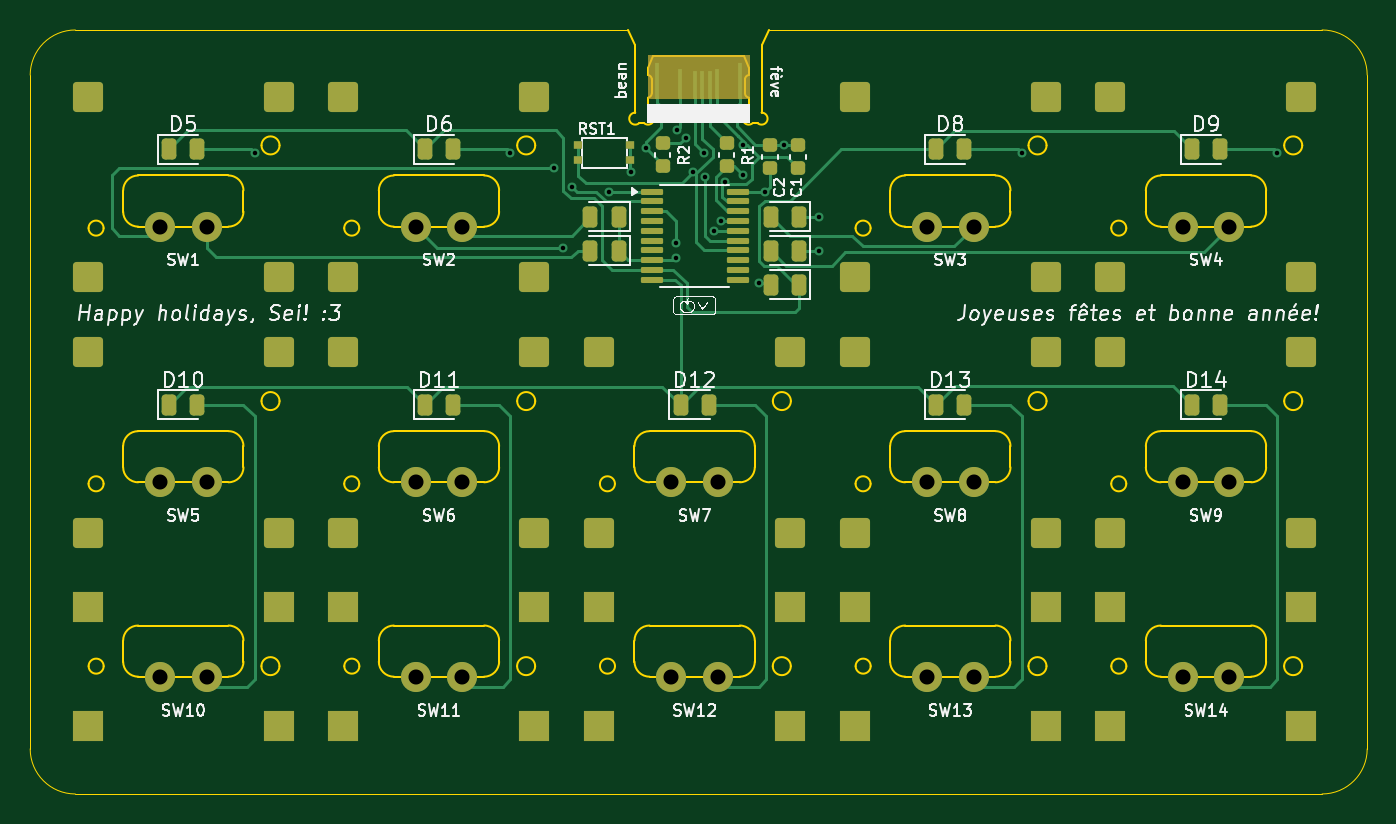
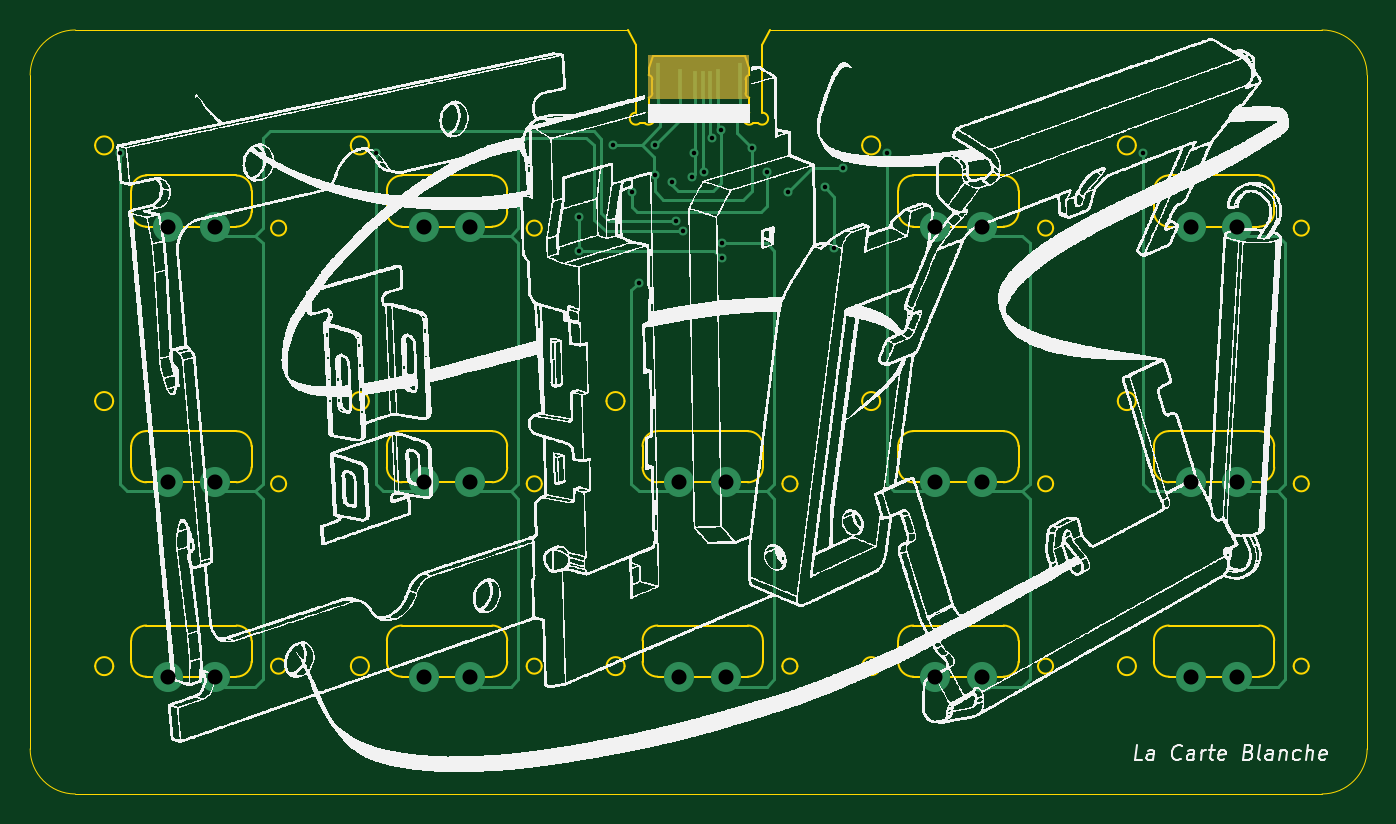
Circuit board: 9 layer files. Board 88.9 x 50.8 mm.
- bottom_copper: secret-santa-2025-CuBottom.gbr (11433 bytes)
- top_copper: secret-santa-2025-CuTop.gbr (21291 bytes)
- outline: secret-santa-2025-EdgeCuts.gbr (13661 bytes)
- bottom_mask: secret-santa-2025-MaskBottom.gbr (939 bytes)
- top_mask: secret-santa-2025-MaskTop.gbr (6552 bytes)
- drill: secret-santa-2025-NPTH.drl (265 bytes)
- drill: secret-santa-2025-PTH.drl (1249 bytes)
- bottom_silk: secret-santa-2025-SilkBottom.gbr (896868 bytes)
- top_silk: secret-santa-2025-SilkTop.gbr (96048 bytes)

=== bottom_copper: secret-santa-2025-CuBottom.gbr (11433 bytes, source omitted) ===
=== top_copper: secret-santa-2025-CuTop.gbr (21291 bytes, source omitted) ===
=== outline: secret-santa-2025-EdgeCuts.gbr (13661 bytes, source omitted) ===
=== bottom_mask: secret-santa-2025-MaskBottom.gbr ===
%TF.GenerationSoftware,KiCad,Pcbnew,9.0.6*%
%TF.CreationDate,2025-12-18T00:43:42-05:00*%
%TF.ProjectId,secret-santa-2025,73656372-6574-42d7-9361-6e74612d3230,rev?*%
%TF.SameCoordinates,Original*%
%TF.FileFunction,Soldermask,Bot*%
%TF.FilePolarity,Negative*%
%FSLAX46Y46*%
G04 Gerber Fmt 4.6, Leading zero omitted, Abs format (unit mm)*
G04 Created by KiCad (PCBNEW 9.0.6) date 2025-12-18 00:43:42*
%MOMM*%
%LPD*%
G01*
G04 APERTURE LIST*
%ADD10C,0.000000*%
%ADD11R,0.250000X2.400000*%
%ADD12R,0.250000X2.050000*%
%ADD13R,0.250000X1.850000*%
G04 APERTURE END LIST*
D10*
%TO.C,J1*%
G36*
X101400000Y-57937609D02*
G01*
X94652000Y-57937608D01*
X94652000Y-55020609D01*
X101400001Y-55020609D01*
X101400000Y-57937609D01*
G37*
%TD*%
D11*
%TO.C,J1*%
X95250000Y-56720609D03*
D12*
X96750000Y-56895609D03*
D13*
X97250000Y-56995608D03*
X97750000Y-56995609D03*
X98250000Y-56995609D03*
D12*
X99250000Y-56895609D03*
D11*
X100750000Y-56720609D03*
%TD*%
M02*

=== top_mask: secret-santa-2025-MaskTop.gbr (6552 bytes, source omitted) ===
=== drill: secret-santa-2025-NPTH.drl ===
M48
; DRILL file {KiCad 9.0.6} date 2025-12-18T00:43:42-0500
; FORMAT={-:-/ absolute / inch / decimal}
; #@! TF.CreationDate,2025-12-18T00:43:42-05:00
; #@! TF.GenerationSoftware,Kicad,Pcbnew,9.0.6
; #@! TF.FileFunction,NonPlated,1,2,NPTH
FMAT,2
INCH
%
G90
G05
M30

=== drill: secret-santa-2025-PTH.drl ===
M48
; DRILL file {KiCad 9.0.6} date 2025-12-18T00:43:42-0500
; FORMAT={-:-/ absolute / inch / decimal}
; #@! TF.CreationDate,2025-12-18T00:43:42-05:00
; #@! TF.GenerationSoftware,Kicad,Pcbnew,9.0.6
; #@! TF.FileFunction,Plated,1,2,PTH
FMAT,2
INCH
; #@! TA.AperFunction,Plated,PTH,ViaDrill
T1C0.0118
; #@! TA.AperFunction,Plated,PTH,ComponentDrill
T2C0.0394
%
G90
G05
T1
X2.6969Y-2.4213
X3.3661Y-2.4213
X3.4803Y-2.4606
X3.5039Y-2.6712
X3.5285Y-2.5109
X3.6247Y-2.5241
X3.6811Y-2.4724
X3.7205Y-2.4091
X3.7992Y-2.6575
X3.7992Y-2.6969
X3.8014Y-2.3608
X3.8248Y-2.3819
X3.8445Y-2.4705
X3.872Y-2.4213
X3.8757Y-2.4844
X3.8994Y-2.6266
X3.9173Y-2.5985
X3.9277Y-2.4965
X3.9741Y-2.4784
X3.9742Y-2.4006
X4.0157Y-2.7608
X4.0325Y-2.5226
X4.0831Y-2.4006
X4.1732Y-2.5886
X4.1732Y-2.6772
X4.7047Y-2.4213
X5.374Y-2.4213
T2
X2.4488Y-2.6142
X2.4488Y-3.2835
X2.4488Y-3.7923
X2.5709Y-2.6142
X2.5709Y-3.2835
X2.5709Y-3.7923
X3.1181Y-2.6142
X3.1181Y-3.2835
X3.1181Y-3.7923
X3.2402Y-2.6142
X3.2402Y-3.2835
X3.2402Y-3.7923
X3.7874Y-3.2835
X3.7874Y-3.7923
X3.9094Y-3.2835
X3.9094Y-3.7923
X4.4567Y-2.6142
X4.4567Y-3.2835
X4.4567Y-3.7923
X4.5787Y-2.6142
X4.5787Y-3.2835
X4.5787Y-3.7923
X5.126Y-2.6142
X5.126Y-3.2835
X5.126Y-3.7923
X5.248Y-2.6142
X5.248Y-3.2835
X5.248Y-3.7923
M30

=== bottom_silk: secret-santa-2025-SilkBottom.gbr (896868 bytes, source omitted) ===
=== top_silk: secret-santa-2025-SilkTop.gbr (96048 bytes, source omitted) ===
